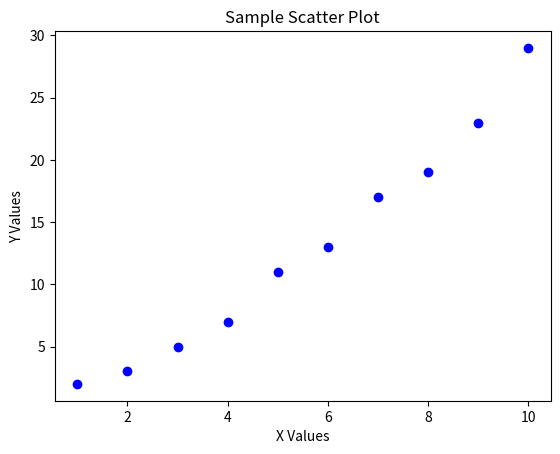

Here is the Python script that generated this plot:
import matplotlib.pyplot as plt

def plot_scatter_graph(x_values, y_values, title, x_label, y_label):
    """
    Plots a scatter graph using the provided x and y values.
    
    Parameters:
        x_values (list): A list of values for the x-axis.
        y_values (list): A list of values for the y-axis.
        title (str): Title of the scatter plot.
        x_label (str): Label for the x-axis.
        y_label (str): Label for the y-axis.
    """
    plt.scatter(x_values, y_values, color='blue', marker='o')

    # Adding title and labels
    plt.title(title)
    plt.xlabel(x_label)
    plt.ylabel(y_label)
    
    # Display the scatter plot
    plt.show()

# Example data to plot
x_values = [1, 2, 3, 4, 5, 6, 7, 8, 9, 10]
y_values = [2, 3, 5, 7, 11, 13, 17, 19, 23, 29]

# Call the function to plot the scatter graph
plot_scatter_graph(x_values, y_values, title="Sample Scatter Plot", x_label="X Values", y_label="Y Values")
